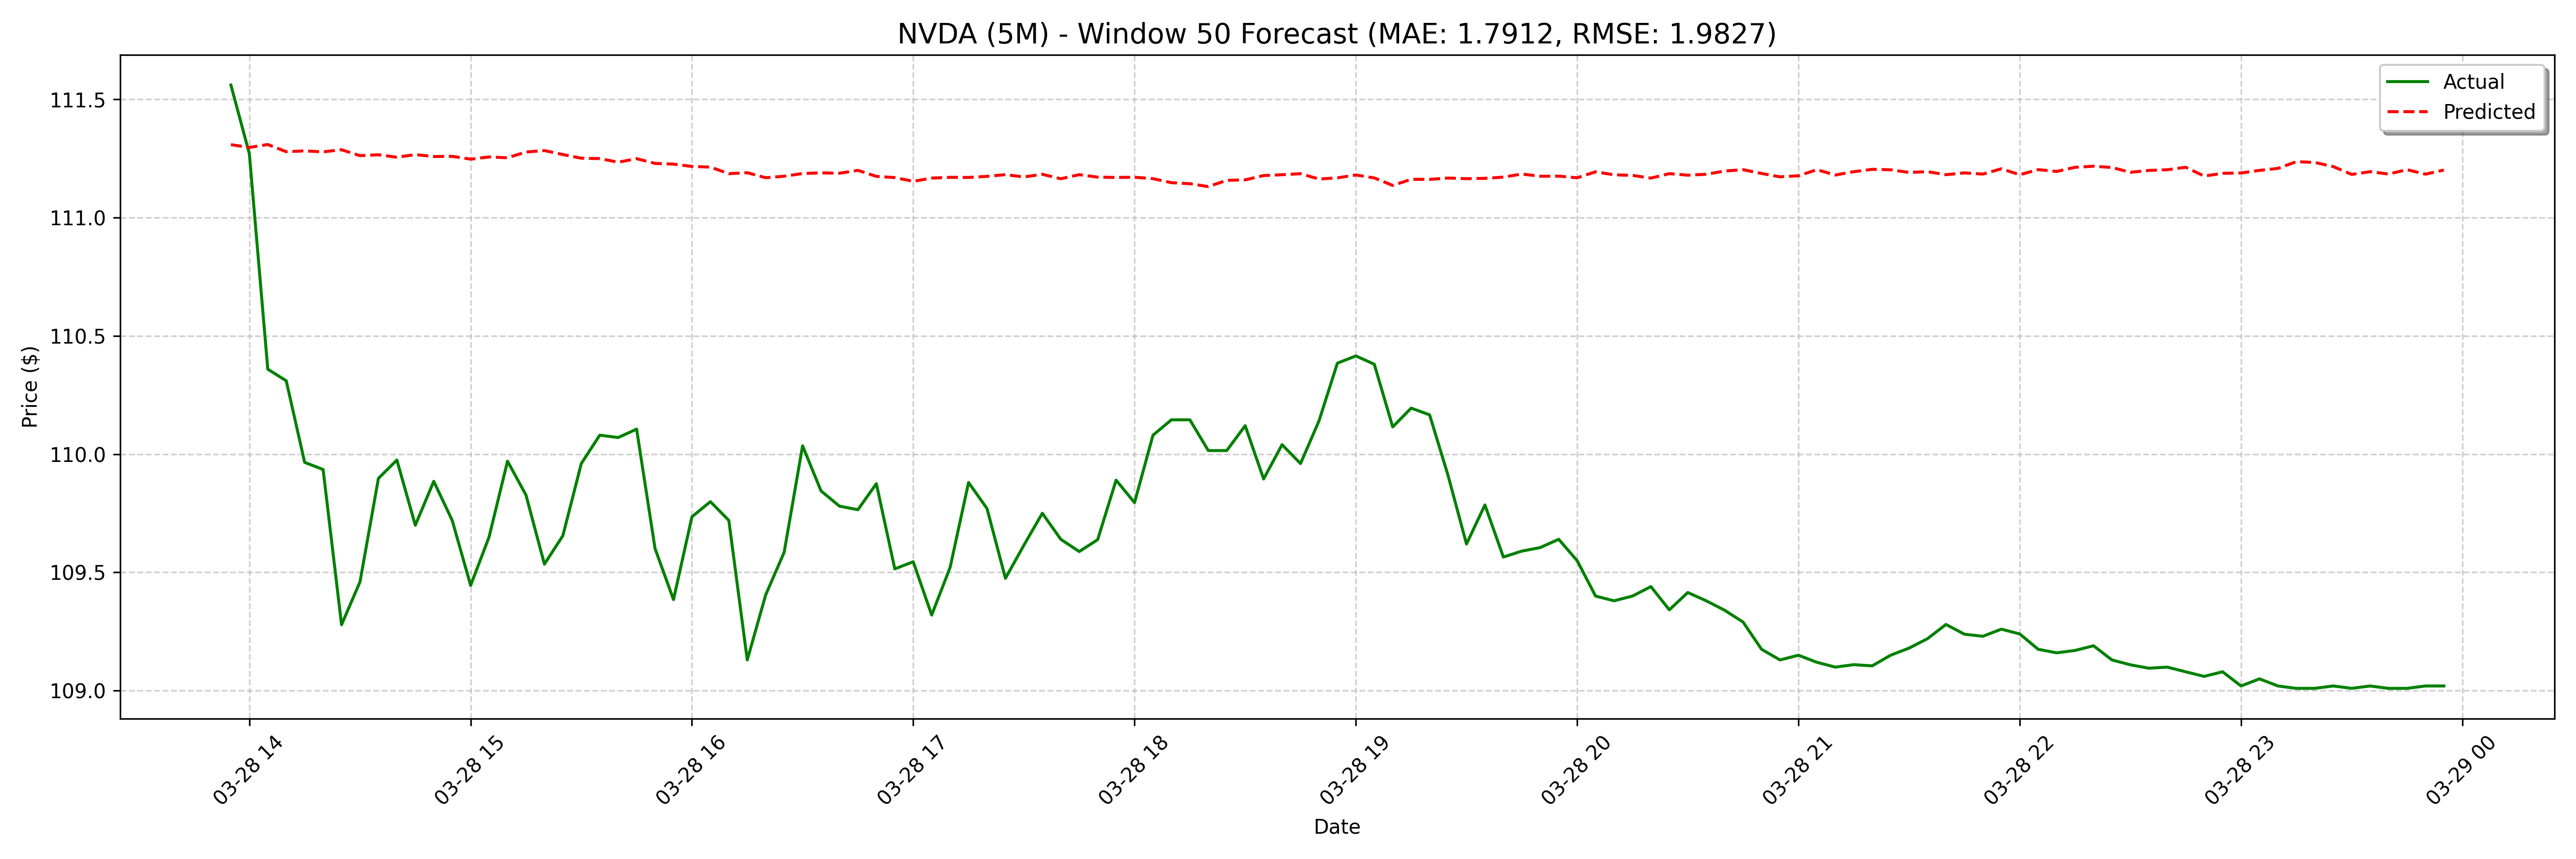

The table this chart was drawn from, first rows:
date, actual, forecast
2025-03-28 13:55:00, 111.6, 111.3
2025-03-28 14:00:00, 111.3, 111.3
2025-03-28 14:05:00, 110.4, 111.3
2025-03-28 14:10:00, 110.3, 111.3
2025-03-28 14:15:00, 110, 111.3
2025-03-28 14:20:00, 109.9, 111.3
2025-03-28 14:25:00, 109.3, 111.3
2025-03-28 14:30:00, 109.5, 111.3
2025-03-28 14:35:00, 109.9, 111.3
2025-03-28 14:40:00, 110, 111.3
2025-03-28 14:45:00, 109.7, 111.3
2025-03-28 14:50:00, 109.9, 111.3
2025-03-28 14:55:00, 109.7, 111.3
2025-03-28 15:00:00, 109.4, 111.2
2025-03-28 15:05:00, 109.7, 111.3
2025-03-28 15:10:00, 110, 111.3
2025-03-28 15:15:00, 109.8, 111.3
2025-03-28 15:20:00, 109.5, 111.3
2025-03-28 15:25:00, 109.7, 111.3
2025-03-28 15:30:00, 110, 111.3
2025-03-28 15:35:00, 110.1, 111.2
2025-03-28 15:40:00, 110.1, 111.2
2025-03-28 15:45:00, 110.1, 111.2
2025-03-28 15:50:00, 109.6, 111.2
2025-03-28 15:55:00, 109.4, 111.2
2025-03-28 16:00:00, 109.7, 111.2
2025-03-28 16:05:00, 109.8, 111.2
2025-03-28 16:10:00, 109.7, 111.2
2025-03-28 16:15:00, 109.1, 111.2
2025-03-28 16:20:00, 109.4, 111.2
2025-03-28 16:25:00, 109.6, 111.2
2025-03-28 16:30:00, 110, 111.2
2025-03-28 16:35:00, 109.8, 111.2
2025-03-28 16:40:00, 109.8, 111.2
2025-03-28 16:45:00, 109.8, 111.2
2025-03-28 16:50:00, 109.9, 111.2
2025-03-28 16:55:00, 109.5, 111.2
2025-03-28 17:00:00, 109.5, 111.2
2025-03-28 17:05:00, 109.3, 111.2
2025-03-28 17:10:00, 109.5, 111.2
2025-03-28 17:15:00, 109.9, 111.2
2025-03-28 17:20:00, 109.8, 111.2
2025-03-28 17:25:00, 109.5, 111.2
2025-03-28 17:30:00, 109.6, 111.2
2025-03-28 17:35:00, 109.8, 111.2
2025-03-28 17:40:00, 109.6, 111.2
2025-03-28 17:45:00, 109.6, 111.2
2025-03-28 17:50:00, 109.6, 111.2
2025-03-28 17:55:00, 109.9, 111.2
2025-03-28 18:00:00, 109.8, 111.2
2025-03-28 18:05:00, 110.1, 111.2
2025-03-28 18:10:00, 110.1, 111.1
2025-03-28 18:15:00, 110.1, 111.1
2025-03-28 18:20:00, 110, 111.1
2025-03-28 18:25:00, 110, 111.2
2025-03-28 18:30:00, 110.1, 111.2
2025-03-28 18:35:00, 109.9, 111.2
2025-03-28 18:40:00, 110, 111.2
2025-03-28 18:45:00, 110, 111.2
2025-03-28 18:50:00, 110.1, 111.2
... 68 more rows
